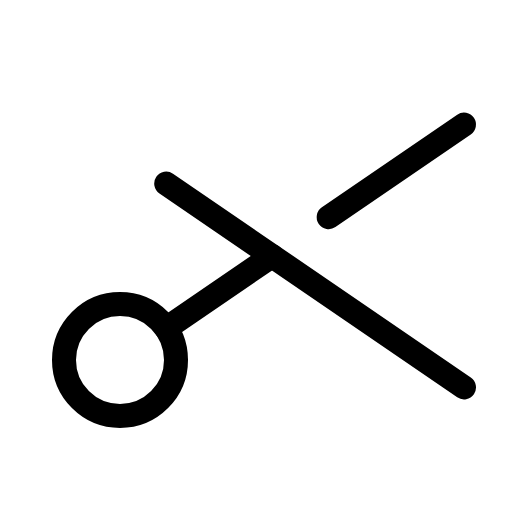
t = 0.00 s
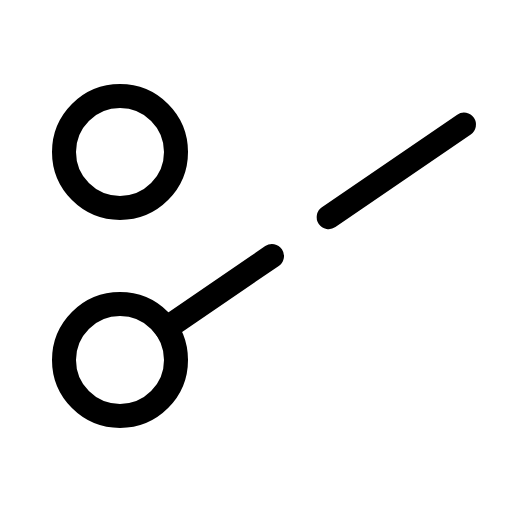
t = 1.20 s
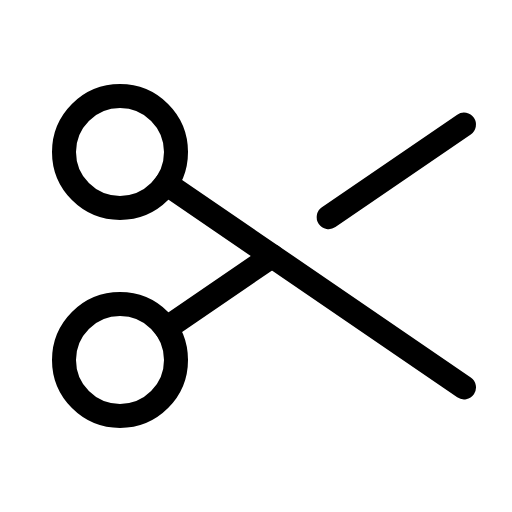
t = 1.58 s
t = 1.95 s: frame unchanged from t = 1.58 s, image omitted
t = 2.33 s: frame unchanged from t = 1.58 s, image omitted

The animated SVG that drew these frames (rendered in a browser with its animation timeline set to each time). Animation: 1 CSS @keyframes rule; one cycle of 2.70 s, repeats indefinitely.

<svg xmlns="http://www.w3.org/2000/svg" viewBox="0 0 256 256">
  <style>
    .draw-line {
      stroke-dasharray: 2000;
      stroke-dashoffset: 0;
    }
    svg:hover .draw-line {
      animation: phosphor-draw-in 1.5s ease-in-out infinite;
    }
    @keyframes phosphor-draw-in {
      0%   { stroke-dashoffset: 2000; }
      100% { stroke-dashoffset: 0; }
    }
  </style><rect width="256" height="256" fill="none"/><circle cx="60" cy="76" r="28" fill="none" stroke="currentColor" stroke-linecap="round" stroke-linejoin="round" stroke-width="12" class="draw-line" pathLength="1" style="animation-delay: 0s"/><circle cx="60" cy="180" r="28" fill="none" stroke="currentColor" stroke-linecap="round" stroke-linejoin="round" stroke-width="12" class="draw-line" pathLength="1" style="animation-delay: 0.3s"/><line x1="136" y1="128" x2="83.11" y2="164.19" fill="none" stroke="currentColor" stroke-linecap="round" stroke-linejoin="round" stroke-width="12" class="draw-line" pathLength="1" style="animation-delay: 0.6s"/><line x1="232" y1="62.32" x2="164.33" y2="108.61" fill="none" stroke="currentColor" stroke-linecap="round" stroke-linejoin="round" stroke-width="12" class="draw-line" pathLength="1" style="animation-delay: 0.9s"/><line x1="232" y1="193.68" x2="83.11" y2="91.81" fill="none" stroke="currentColor" stroke-linecap="round" stroke-linejoin="round" stroke-width="12" class="draw-line" pathLength="1" style="animation-delay: 1.2s"/></svg>
